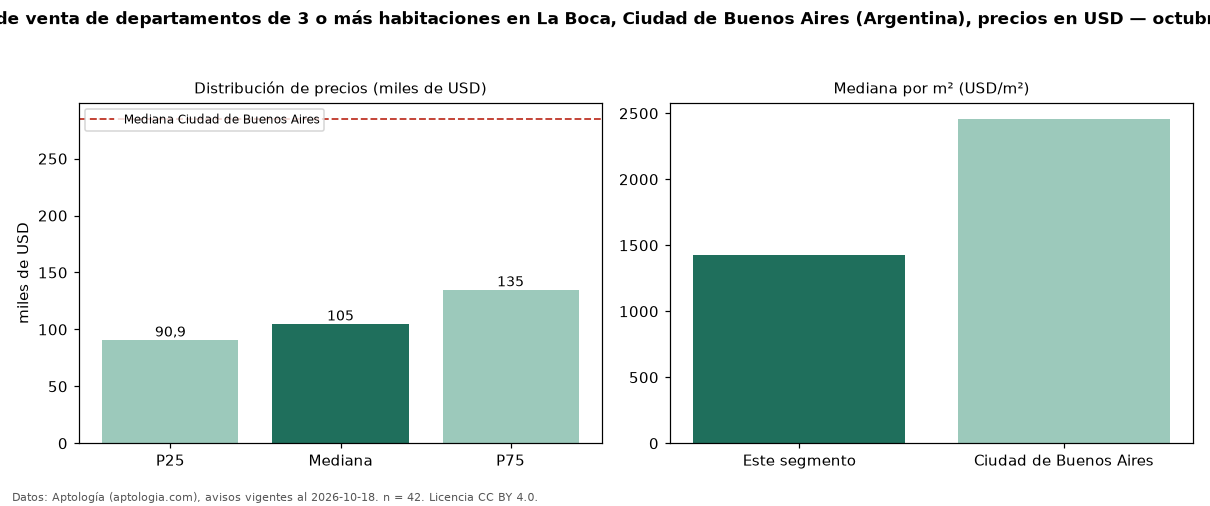

Values plotted in this chart, from the file beside it:
seccion, metrica, valor, moneda, n
precio, p25, 90875, USD, 42
precio, mediana, 105000, USD, 42
precio, p75, 135000, USD, 42
precio, minimo, 54000, USD, 42
precio, maximo, 285000, USD, 42
m2, mediana_precio_m2, 1423, USD, 40
m2, area_mediana_m2, 75.5, m2, 40
banos, mediana_banos, 1.5, , 
habitaciones, 3+, 105000, USD, 42
ciudad, mediana_ciudad_referencia, 285000, USD, 
ciudad, mediana_m2_ciudad, 2458, USD, 
fuente, fecha_datos, 2026-10-18, , 
fuente, atribucion, https://www.aptologia.com/ar, , 
fuente, licencia, CC BY 4.0, , 
